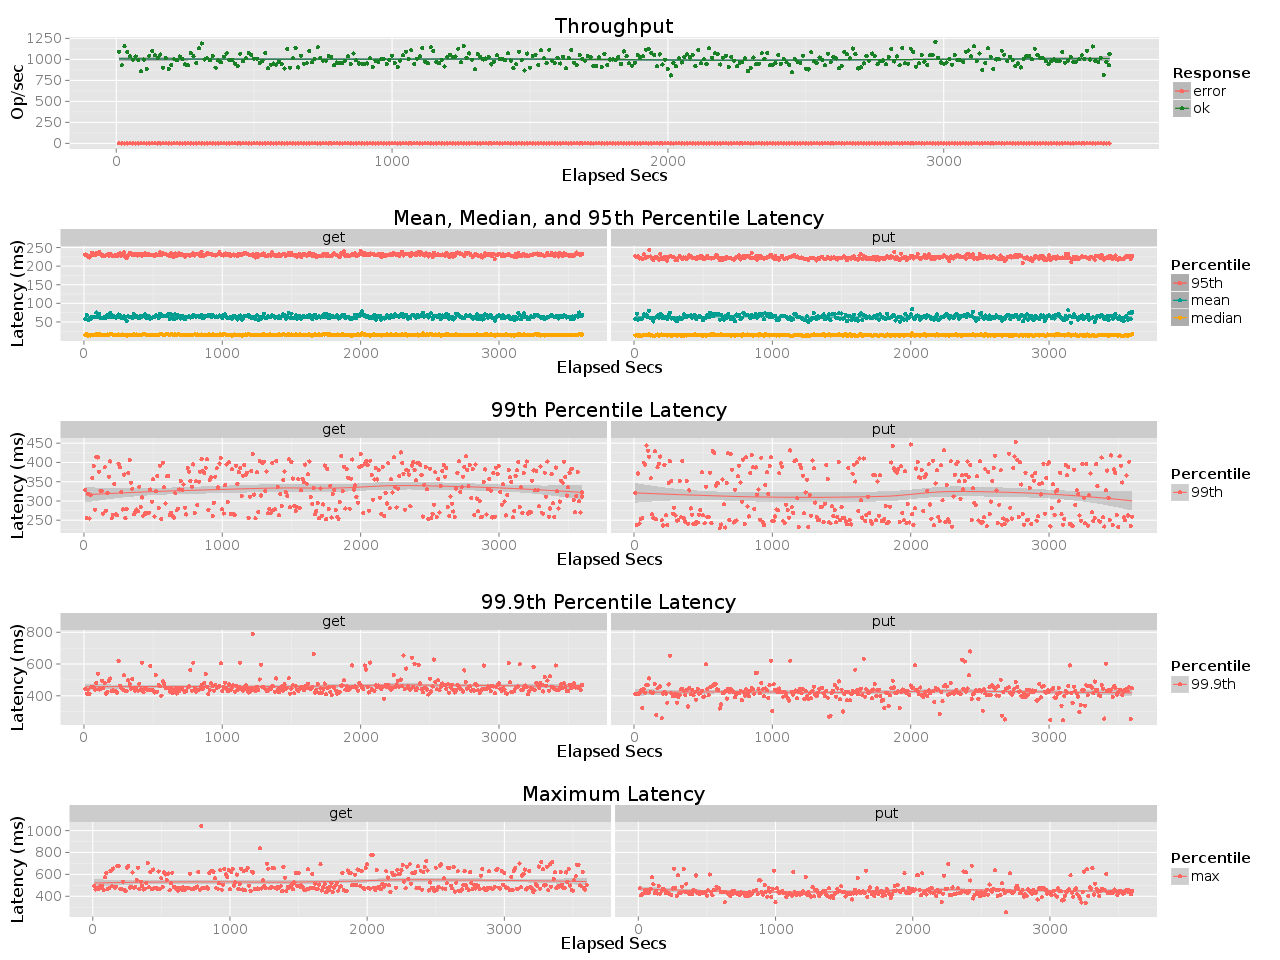

Source data for this figure (header and first rows):
elapsed, window, total, successful, failed
10, 10, 10907, 10907, 0
20, 10, 9307, 9307, 0
30, 10, 11557, 11557, 0
40, 10, 10871, 10871, 0
50, 10, 10362, 10362, 0
60, 10, 9970, 9970, 0
70, 10, 10357, 10357, 0
80, 10, 9956, 9956, 0
90, 10, 8585, 8585, 0
100, 10, 9986, 9986, 0
110, 10, 8891, 8891, 0
120, 10, 10443, 10443, 0
130, 10, 11001, 11001, 0
140, 10, 10480, 10480, 0
150, 10, 10187, 10187, 0
160, 10, 10573, 10573, 0
170, 10, 9024, 9024, 0
180, 10, 10174, 10174, 0
190, 10, 8879, 8879, 0
200, 10, 9363, 9363, 0
210, 10, 10025, 10025, 0
220, 10, 9890, 9890, 0
230, 10, 10343, 10343, 0
240, 10, 10023, 10023, 0
250, 10, 9398, 9398, 0
260, 10, 9309, 9309, 0
270, 10, 10750, 10750, 0
280, 10, 10369, 10369, 0
290, 9.999, 9557, 9557, 0
300, 10, 11332, 11332, 0
310, 10, 11893, 11893, 0
320, 10, 9994, 9994, 0
330, 10, 10129, 10129, 0
340, 10, 9928, 9928, 0
350, 10, 10383, 10383, 0
360, 10, 9019, 9019, 0
370, 10, 9873, 9873, 0
380, 10, 9643, 9643, 0
390, 10, 10317, 10317, 0
400, 10, 10715, 10715, 0
410, 10, 9911, 9911, 0
420, 10, 9921, 9921, 0
430, 10, 9508, 9508, 0
440, 10, 9176, 9176, 0
450, 10, 10684, 10684, 0
460, 10, 9765, 9765, 0
470, 10, 10123, 10123, 0
480, 9.999, 10773, 10773, 0
490, 10, 10526, 10526, 0
500, 10, 10094, 10094, 0
510, 10, 10091, 10091, 0
520, 10, 9585, 9585, 0
530, 10, 9848, 9848, 0
540, 10, 10773, 10773, 0
550, 10, 8929, 8929, 0
560, 10, 9371, 9371, 0
570, 10, 9512, 9512, 0
580, 10, 9388, 9388, 0
590, 10, 9730, 9730, 0
600, 10, 9464, 9464, 0
... 301 more rows
